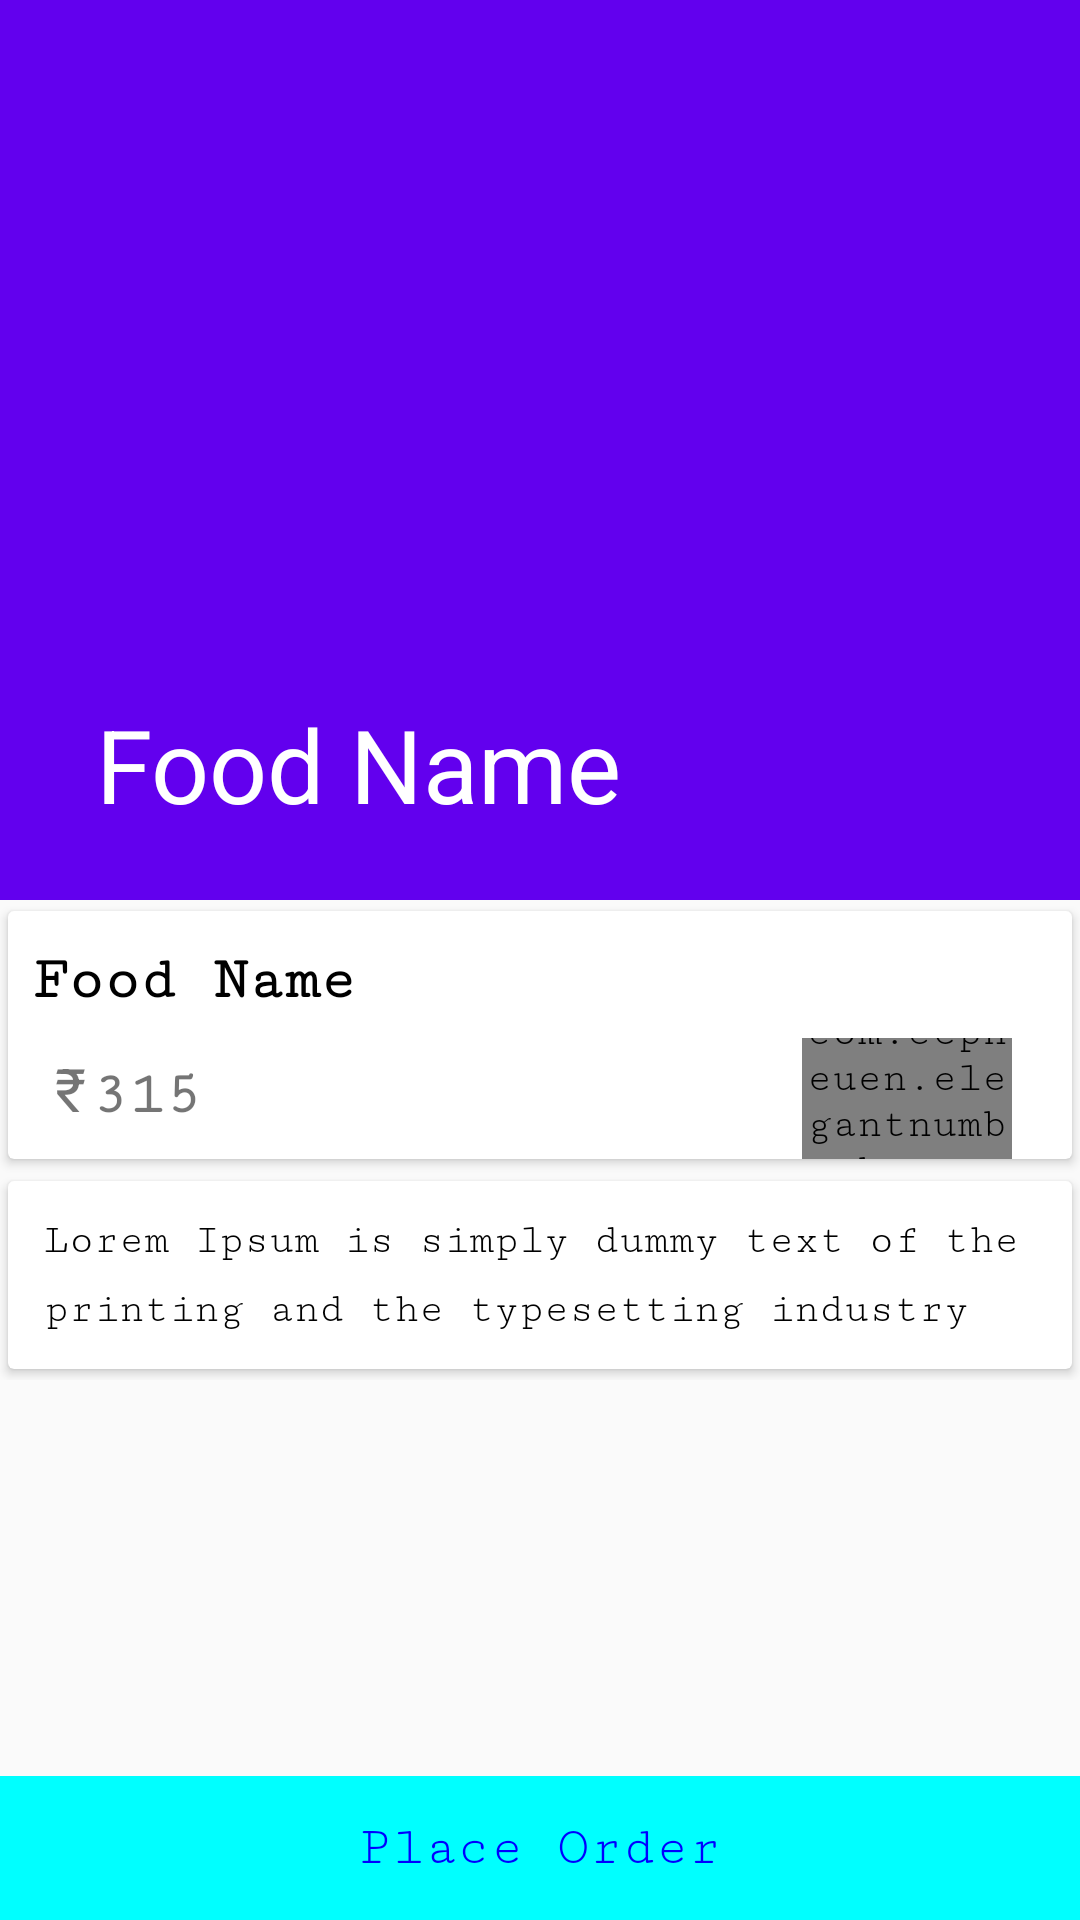

Produce the Android XML layout that renders to this screen, including the resource entries it uses.
<!-- AndroidManifest.xml: application theme AppTheme -->
<!-- res/layout/activity_meal_detail.xml -->
<?xml version="1.0" encoding="utf-8"?>

<androidx.coordinatorlayout.widget.CoordinatorLayout xmlns:android="http://schemas.android.com/apk/res/android"
    xmlns:app="http://schemas.android.com/apk/res-auto"
    xmlns:tools="http://schemas.android.com/tools"
    android:layout_width="match_parent"
    android:layout_height="match_parent"
    tools:context=".Activities.MealDetailActivity">


    <com.google.android.material.appbar.AppBarLayout
        android:id="@+id/meal_detail_app_bar"
        android:layout_width="match_parent"
        android:layout_height="wrap_content"
        android:fitsSystemWindows="true"
        android:theme="@style/ThemeOverlay.AppCompat.Dark.ActionBar">

        <com.google.android.material.appbar.CollapsingToolbarLayout
            android:id="@+id/meal_detail_collapsing_toolbar"
            android:layout_width="match_parent"
            android:layout_height="300dp"
            app:layout_scrollFlags="scroll|exitUntilCollapsed"
            app:contentScrim="#0e0d0e">

            <ImageView
                android:layout_width="match_parent"
                android:layout_height="match_parent"
                android:id="@+id/meal_detail_image_view"
                android:contentDescription="@null"
                app:layout_collapseMode="parallax"
                android:src="@drawable/three"
                android:scaleType="centerCrop" />

            <androidx.appcompat.widget.Toolbar
                android:id="@+id/meal_detail_toolbar"
                android:layout_width="match_parent"
                android:layout_height="?attr/actionBarSize"
                app:layout_collapseMode="parallax"
                app:popupTheme="@style/AppTheme"
                app:title="Food Name"
                app:titleTextColor="#000" />



        </com.google.android.material.appbar.CollapsingToolbarLayout>

    </com.google.android.material.appbar.AppBarLayout>

    <androidx.core.widget.NestedScrollView
        android:layout_width="match_parent"
        android:layout_height="match_parent"
        android:id="@+id/meal_detail_nested_scroll_view"
        android:clipToPadding="false"
        app:layout_behavior="com.google.android.material.appbar.AppBarLayout$ScrollingViewBehavior">

        <LinearLayout
            android:layout_width="match_parent"
            android:layout_height="wrap_content"
            android:orientation="vertical">

            <androidx.cardview.widget.CardView
                android:layout_width="match_parent"
                android:layout_height="wrap_content"
                android:elevation="5dp"
                app:cardUseCompatPadding="true">

                <LinearLayout
                    android:layout_width="match_parent"
                    android:layout_height="wrap_content"
                    android:orientation="vertical">

                    <TextView
                        android:layout_width="wrap_content"
                        android:layout_height="wrap_content"
                        tools:text="Food Name"
                        android:text="Food Name"
                        android:layout_marginTop="4dp"
                        android:padding="8dp"
                        android:textColor="#000"
                        android:textSize="20sp"
                        android:textStyle="bold"
                        android:id="@+id/meal_detail_meal_name" />

                    <LinearLayout
                        android:id="@+id/meal_detail_price_linear_layout"
                        android:layout_width="match_parent"
                        android:layout_height="wrap_content"
                        android:orientation="horizontal">


                        <TextView
                            android:id="@+id/meal_detail_price_logo"
                            android:layout_width="0dp"
                            android:layout_height="wrap_content"
                            android:layout_weight="1"
                            android:layout_marginTop="6dp"
                            android:textSize="20sp"
                            android:textAlignment="textEnd"
                            android:gravity="right"
                            android:text="₹"
                            android:layout_marginRight="2dp"
                            tools:text="₹" />

                        <TextView
                            android:id="@+id/meal_detail_price"
                            tools:text="315"
                            android:text="315"
                            android:layout_marginTop="6dp"
                            android:textSize="20sp"
                            android:textStyle="bold"
                            android:layout_width="0dp"
                            android:layout_height="wrap_content"
                            android:layout_weight="9"/>

                        <com.cepheuen.elegantnumberbutton.view.ElegantNumberButton
                            android:id="@+id/meal_detail_number_button"
                            app:backGroundColor="#fff"
                            android:layout_marginTop="-10dp"
                            app:textColor="#000"
                            android:outlineProvider="bounds"
                            app:textSize="8sp"
                            android:layout_width="70dp"
                            android:layout_marginRight="20dp"
                            android:layout_height="50dp"
                            app:initialNumber="1"
                            app:finalNumber="10" />

                    </LinearLayout>


                </LinearLayout>

            </androidx.cardview.widget.CardView>

            <androidx.cardview.widget.CardView
                android:elevation="5dp"
                app:cardUseCompatPadding="true"
                android:layout_width="match_parent"
                android:layout_height="wrap_content">

                <TextView
                    android:id="@+id/meal_detail_description"
                    android:layout_width="wrap_content"
                    android:layout_height="wrap_content"
                    android:textSize="14sp"
                    tools:text="Lorem Ipsum is simply dummy text of the printing and the typesetting industry"
                    android:text="Lorem Ipsum is simply dummy text of the printing and the typesetting industry"
                    android:textColor="#000"
                    android:lineSpacingMultiplier="1.5"
                    android:padding="12dp" />

            </androidx.cardview.widget.CardView>

        </LinearLayout>

    </androidx.core.widget.NestedScrollView>

    <Button
        android:id="@+id/meal_place_order_button"
        android:layout_width="match_parent"
        android:layout_height="wrap_content"
        android:text="Place Order"
        android:layout_gravity="bottom"
        android:background="#00ffff"
        android:textColor="#0000ff" />

</androidx.coordinatorlayout.widget.CoordinatorLayout>
<!-- resources referenced by this layout -->
<resources>
  <style name="AppTheme" parent="Theme.AppCompat.Light.NoActionBar">
          
          <item name="colorPrimary">@color/colorPrimary</item>
          <item name="colorPrimaryDark">@color/colorPrimaryDark</item>
          <item name="colorAccent">@color/colorAccent</item>
          <item name="android:textViewStyle">@style/RobotoTextViewStyle</item>
          <item name="buttonStyle">@style/RobotoButtonStyle</item>
          
      </style>
  <style name="RobotoTextViewStyle" parent="android:Widget.TextView">
          <item name="android:fontFamily">serif-monospace</item>
      </style>
  <style name="RobotoButtonStyle" parent="android:Widget.Holo.Button">
          <item name="android:fontFamily">serif-monospace</item>
      </style>
  <!-- not gathered from this repository: default colours our renderer supplied (Android Studio template values) -->
  <color name="colorPrimary">#FF6200EE</color>
  <color name="colorPrimaryDark">#FF3700B3</color>
  <color name="colorAccent">#FF03DAC5</color>
</resources>
